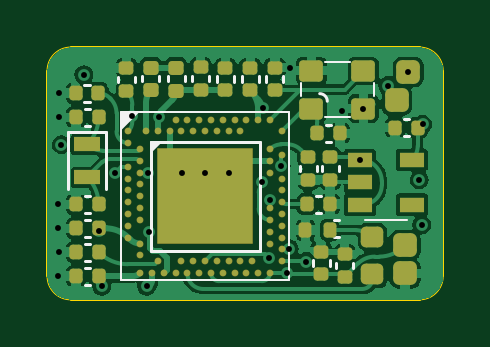
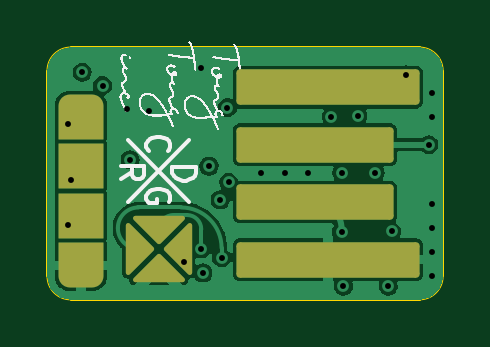
Circuit board: 11 layer files. Board 16.8 x 10.7 mm.
- bottom_copper: Revolute-B_Cu.gbl (38564 bytes)
- bottom_mask: Revolute-B_Mask.gbs (3352 bytes)
- paste: Revolute-B_Paste.gbp (3347 bytes)
- bottom_silk: Revolute-B_Silkscreen.gbo (81434 bytes)
- outline: Revolute-Edge_Cuts.gm1 (1172 bytes)
- top_copper: Revolute-F_Cu.gtl (80004 bytes)
- top_mask: Revolute-F_Mask.gts (5740 bytes)
- paste: Revolute-F_Paste.gtp (6105 bytes)
- top_silk: Revolute-F_Silkscreen.gto (9230 bytes)
- drill: Revolute-NPTH.drl (298 bytes)
- drill: Revolute-PTH.drl (885 bytes)

=== bottom_copper: Revolute-B_Cu.gbl (38564 bytes, source omitted) ===
=== bottom_mask: Revolute-B_Mask.gbs (3352 bytes, source withheld) ===
=== paste: Revolute-B_Paste.gbp (3347 bytes, source withheld) ===
=== bottom_silk: Revolute-B_Silkscreen.gbo (81434 bytes, source omitted) ===
=== outline: Revolute-Edge_Cuts.gm1 ===
G04 #@! TF.GenerationSoftware,KiCad,Pcbnew,(7.0.0-0)*
G04 #@! TF.CreationDate,2023-10-24T18:27:41+08:00*
G04 #@! TF.ProjectId,Revolute,5265766f-6c75-4746-952e-6b696361645f,rev?*
G04 #@! TF.SameCoordinates,Original*
G04 #@! TF.FileFunction,Profile,NP*
%FSLAX46Y46*%
G04 Gerber Fmt 4.6, Leading zero omitted, Abs format (unit mm)*
G04 Created by KiCad (PCBNEW (7.0.0-0)) date 2023-10-24 18:27:41*
%MOMM*%
%LPD*%
G01*
G04 APERTURE LIST*
G04 #@! TA.AperFunction,Profile*
%ADD10C,0.100000*%
G04 #@! TD*
G04 #@! TA.AperFunction,Profile*
%ADD11C,0.050000*%
G04 #@! TD*
G04 APERTURE END LIST*
D10*
X181770000Y-82350000D02*
X167000000Y-82350000D01*
D11*
X167000000Y-82350000D02*
G75*
G03*
X166000000Y-83350000I0J-1000000D01*
G01*
X182770000Y-83350000D02*
G75*
G03*
X181770000Y-82350000I-1000000J0D01*
G01*
D10*
X167000000Y-93050000D02*
X181770000Y-93050000D01*
X182770000Y-90400000D02*
X182770000Y-92050000D01*
D11*
X181770000Y-93050000D02*
G75*
G03*
X182770000Y-92050000I0J1000000D01*
G01*
D10*
X166000000Y-92050000D02*
X166000000Y-83350000D01*
X182770000Y-90400000D02*
X182770000Y-83350000D01*
D11*
X166000000Y-92050000D02*
G75*
G03*
X167000000Y-93050000I1000000J0D01*
G01*
M02*

=== top_copper: Revolute-F_Cu.gtl (80004 bytes, source omitted) ===
=== top_mask: Revolute-F_Mask.gts ===
G04 #@! TF.GenerationSoftware,KiCad,Pcbnew,(7.0.0-0)*
G04 #@! TF.CreationDate,2023-10-24T18:27:41+08:00*
G04 #@! TF.ProjectId,Revolute,5265766f-6c75-4746-952e-6b696361645f,rev?*
G04 #@! TF.SameCoordinates,Original*
G04 #@! TF.FileFunction,Soldermask,Top*
G04 #@! TF.FilePolarity,Negative*
%FSLAX46Y46*%
G04 Gerber Fmt 4.6, Leading zero omitted, Abs format (unit mm)*
G04 Created by KiCad (PCBNEW (7.0.0-0)) date 2023-10-24 18:27:41*
%MOMM*%
%LPD*%
G01*
G04 APERTURE LIST*
G04 Aperture macros list*
%AMRoundRect*
0 Rectangle with rounded corners*
0 $1 Rounding radius*
0 $2 $3 $4 $5 $6 $7 $8 $9 X,Y pos of 4 corners*
0 Add a 4 corners polygon primitive as box body*
4,1,4,$2,$3,$4,$5,$6,$7,$8,$9,$2,$3,0*
0 Add four circle primitives for the rounded corners*
1,1,$1+$1,$2,$3*
1,1,$1+$1,$4,$5*
1,1,$1+$1,$6,$7*
1,1,$1+$1,$8,$9*
0 Add four rect primitives between the rounded corners*
20,1,$1+$1,$2,$3,$4,$5,0*
20,1,$1+$1,$4,$5,$6,$7,0*
20,1,$1+$1,$6,$7,$8,$9,0*
20,1,$1+$1,$8,$9,$2,$3,0*%
G04 Aperture macros list end*
%ADD10RoundRect,0.135000X-0.135000X-0.185000X0.135000X-0.185000X0.135000X0.185000X-0.135000X0.185000X0*%
%ADD11RoundRect,0.140000X-0.170000X0.140000X-0.170000X-0.140000X0.170000X-0.140000X0.170000X0.140000X0*%
%ADD12RoundRect,0.140000X0.170000X-0.140000X0.170000X0.140000X-0.170000X0.140000X-0.170000X-0.140000X0*%
%ADD13RoundRect,0.140000X0.140000X0.170000X-0.140000X0.170000X-0.140000X-0.170000X0.140000X-0.170000X0*%
%ADD14RoundRect,0.147500X-0.172500X0.147500X-0.172500X-0.147500X0.172500X-0.147500X0.172500X0.147500X0*%
%ADD15RoundRect,0.250000X0.250000X0.250000X-0.250000X0.250000X-0.250000X-0.250000X0.250000X-0.250000X0*%
%ADD16RoundRect,0.147500X0.172500X-0.147500X0.172500X0.147500X-0.172500X0.147500X-0.172500X-0.147500X0*%
%ADD17RoundRect,0.150000X-0.350000X-0.300000X0.350000X-0.300000X0.350000X0.300000X-0.350000X0.300000X0*%
%ADD18RoundRect,0.140000X-0.140000X-0.170000X0.140000X-0.170000X0.140000X0.170000X-0.140000X0.170000X0*%
%ADD19C,0.290000*%
%ADD20RoundRect,0.020000X2.000000X2.000000X-2.000000X2.000000X-2.000000X-2.000000X2.000000X-2.000000X0*%
%ADD21RoundRect,0.218750X-0.256250X0.218750X-0.256250X-0.218750X0.256250X-0.218750X0.256250X0.218750X0*%
%ADD22R,1.100000X0.600000*%
%ADD23R,1.060000X0.650000*%
G04 APERTURE END LIST*
D10*
X176940000Y-90100000D03*
X177960000Y-90100000D03*
D11*
X177600000Y-91012132D03*
X177600000Y-91972132D03*
D12*
X169362780Y-84202132D03*
X169362780Y-83242132D03*
D13*
X168182780Y-92042132D03*
X167222780Y-92042132D03*
X168182780Y-89012132D03*
X167222780Y-89012132D03*
X168182780Y-85322132D03*
X167222780Y-85322132D03*
D14*
X170402780Y-83217132D03*
X170402780Y-84187132D03*
D15*
X180810000Y-84600000D03*
X181290000Y-83400000D03*
D12*
X173552780Y-84182132D03*
X173552780Y-83222132D03*
D16*
X171462780Y-84197132D03*
X171462780Y-83227132D03*
D13*
X177970000Y-89000000D03*
X177010000Y-89000000D03*
D17*
X177192780Y-84952132D03*
X179392780Y-84952132D03*
X179392780Y-83352132D03*
X177192780Y-83352132D03*
D11*
X175642780Y-83222132D03*
X175642780Y-84182132D03*
X177980000Y-87000000D03*
X177980000Y-87960000D03*
D13*
X168172780Y-84302132D03*
X167212780Y-84302132D03*
D18*
X167222780Y-90022132D03*
X168182780Y-90022132D03*
D19*
X171437780Y-85417132D03*
X171937780Y-85417132D03*
X172437780Y-85417132D03*
X172937780Y-85417132D03*
X173437780Y-85417132D03*
X173937780Y-85417132D03*
X174437780Y-85417132D03*
X174937780Y-85417132D03*
X175437780Y-85417132D03*
X175937780Y-90917132D03*
X169937780Y-91167132D03*
X170687780Y-91417132D03*
X171687780Y-91417132D03*
X172187780Y-91417132D03*
X172687780Y-91417132D03*
X173187780Y-91417132D03*
X173687780Y-91417132D03*
X174187780Y-91417132D03*
X174687780Y-91417132D03*
X175937780Y-91417132D03*
X169937780Y-91917132D03*
X170437780Y-91917132D03*
X170937780Y-91917132D03*
X171437780Y-91917132D03*
X171937780Y-91917132D03*
X172437780Y-91917132D03*
X172937780Y-91917132D03*
X173437780Y-91917132D03*
X173937780Y-91917132D03*
X174437780Y-91917132D03*
X174937780Y-91917132D03*
X175437780Y-91917132D03*
X169437780Y-85917132D03*
X170187780Y-85917132D03*
X170687780Y-85917132D03*
X171187780Y-85917132D03*
X171687780Y-85917132D03*
X172187780Y-85917132D03*
X172687780Y-85917132D03*
X173187780Y-85917132D03*
X173687780Y-85917132D03*
X174187780Y-85917132D03*
X175937780Y-85917132D03*
X169437780Y-86417132D03*
X169937780Y-86667132D03*
X175437780Y-86667132D03*
X175937780Y-86917132D03*
D20*
X172687780Y-88667132D03*
D19*
X169937780Y-87167132D03*
X175437780Y-87167132D03*
X169437780Y-87417132D03*
X169937780Y-87667132D03*
X175437780Y-87667132D03*
X169437780Y-87917132D03*
X175937780Y-87917132D03*
X169937780Y-88167132D03*
X169437780Y-88417132D03*
X175937780Y-88417132D03*
X169937780Y-88667132D03*
X169437780Y-88917132D03*
X175937780Y-88917132D03*
X169937780Y-89167132D03*
X175437780Y-89167132D03*
X169437780Y-89417132D03*
X175937780Y-89417132D03*
X169937780Y-89667132D03*
X175437780Y-89667132D03*
X169437780Y-89917132D03*
X175937780Y-89917132D03*
X175437780Y-90167132D03*
X169437780Y-90417132D03*
X175937780Y-90417132D03*
X169937780Y-90667132D03*
X175437780Y-90667132D03*
D21*
X179770000Y-90392500D03*
X179770000Y-91967500D03*
D15*
X181160000Y-90730000D03*
D12*
X177060000Y-87980000D03*
X177060000Y-87020000D03*
D15*
X181160000Y-91930000D03*
D11*
X178600000Y-91120000D03*
X178600000Y-92080000D03*
D22*
X167702779Y-86462131D03*
X167702779Y-87862131D03*
D12*
X174602780Y-84182132D03*
X174602780Y-83222132D03*
D18*
X167222780Y-91032132D03*
X168182780Y-91032132D03*
D13*
X178400000Y-86000000D03*
X177440000Y-86000000D03*
D12*
X172502780Y-84172132D03*
X172502780Y-83212132D03*
D23*
X179249999Y-87119999D03*
X179249999Y-88069999D03*
X179249999Y-89019999D03*
X181449999Y-89019999D03*
X181449999Y-87119999D03*
D13*
X181690000Y-85760000D03*
X180730000Y-85760000D03*
M02*

=== paste: Revolute-F_Paste.gtp ===
G04 #@! TF.GenerationSoftware,KiCad,Pcbnew,(7.0.0-0)*
G04 #@! TF.CreationDate,2023-10-24T18:27:41+08:00*
G04 #@! TF.ProjectId,Revolute,5265766f-6c75-4746-952e-6b696361645f,rev?*
G04 #@! TF.SameCoordinates,Original*
G04 #@! TF.FileFunction,Paste,Top*
G04 #@! TF.FilePolarity,Positive*
%FSLAX46Y46*%
G04 Gerber Fmt 4.6, Leading zero omitted, Abs format (unit mm)*
G04 Created by KiCad (PCBNEW (7.0.0-0)) date 2023-10-24 18:27:41*
%MOMM*%
%LPD*%
G01*
G04 APERTURE LIST*
G04 Aperture macros list*
%AMRoundRect*
0 Rectangle with rounded corners*
0 $1 Rounding radius*
0 $2 $3 $4 $5 $6 $7 $8 $9 X,Y pos of 4 corners*
0 Add a 4 corners polygon primitive as box body*
4,1,4,$2,$3,$4,$5,$6,$7,$8,$9,$2,$3,0*
0 Add four circle primitives for the rounded corners*
1,1,$1+$1,$2,$3*
1,1,$1+$1,$4,$5*
1,1,$1+$1,$6,$7*
1,1,$1+$1,$8,$9*
0 Add four rect primitives between the rounded corners*
20,1,$1+$1,$2,$3,$4,$5,0*
20,1,$1+$1,$4,$5,$6,$7,0*
20,1,$1+$1,$6,$7,$8,$9,0*
20,1,$1+$1,$8,$9,$2,$3,0*%
G04 Aperture macros list end*
%ADD10RoundRect,0.135000X-0.135000X-0.185000X0.135000X-0.185000X0.135000X0.185000X-0.135000X0.185000X0*%
%ADD11RoundRect,0.140000X-0.170000X0.140000X-0.170000X-0.140000X0.170000X-0.140000X0.170000X0.140000X0*%
%ADD12RoundRect,0.140000X0.170000X-0.140000X0.170000X0.140000X-0.170000X0.140000X-0.170000X-0.140000X0*%
%ADD13RoundRect,0.140000X0.140000X0.170000X-0.140000X0.170000X-0.140000X-0.170000X0.140000X-0.170000X0*%
%ADD14RoundRect,0.147500X-0.172500X0.147500X-0.172500X-0.147500X0.172500X-0.147500X0.172500X0.147500X0*%
%ADD15RoundRect,0.250000X0.250000X0.250000X-0.250000X0.250000X-0.250000X-0.250000X0.250000X-0.250000X0*%
%ADD16RoundRect,0.147500X0.172500X-0.147500X0.172500X0.147500X-0.172500X0.147500X-0.172500X-0.147500X0*%
%ADD17RoundRect,0.150000X-0.350000X-0.300000X0.350000X-0.300000X0.350000X0.300000X-0.350000X0.300000X0*%
%ADD18RoundRect,0.140000X-0.140000X-0.170000X0.140000X-0.170000X0.140000X0.170000X-0.140000X0.170000X0*%
%ADD19RoundRect,0.086250X0.201250X0.201250X-0.201250X0.201250X-0.201250X-0.201250X0.201250X-0.201250X0*%
%ADD20C,0.250000*%
%ADD21RoundRect,0.218750X-0.256250X0.218750X-0.256250X-0.218750X0.256250X-0.218750X0.256250X0.218750X0*%
%ADD22R,1.100000X0.600000*%
%ADD23R,1.060000X0.650000*%
G04 APERTURE END LIST*
D10*
X176940000Y-90100000D03*
X177960000Y-90100000D03*
D11*
X177600000Y-91012132D03*
X177600000Y-91972132D03*
D12*
X169362780Y-84202132D03*
X169362780Y-83242132D03*
D13*
X168182780Y-92042132D03*
X167222780Y-92042132D03*
X168182780Y-89012132D03*
X167222780Y-89012132D03*
X168182780Y-85322132D03*
X167222780Y-85322132D03*
D14*
X170402780Y-83217132D03*
X170402780Y-84187132D03*
D15*
X180810000Y-84600000D03*
X181290000Y-83400000D03*
D12*
X173552780Y-84182132D03*
X173552780Y-83222132D03*
D16*
X171462780Y-84197132D03*
X171462780Y-83227132D03*
D13*
X177970000Y-89000000D03*
X177010000Y-89000000D03*
D17*
X177192780Y-84952132D03*
X179392780Y-84952132D03*
X179392780Y-83352132D03*
X177192780Y-83352132D03*
D11*
X175642780Y-83222132D03*
X175642780Y-84182132D03*
X177980000Y-87000000D03*
X177980000Y-87960000D03*
D13*
X168172780Y-84302132D03*
X167212780Y-84302132D03*
D18*
X167222780Y-90022132D03*
X168182780Y-90022132D03*
D19*
X171187780Y-87167132D03*
X171187780Y-88167132D03*
X171187780Y-89167132D03*
X171187780Y-90167132D03*
X172187780Y-87167132D03*
X172187780Y-88167132D03*
X172187780Y-89167132D03*
X172187780Y-90167132D03*
X173187780Y-87167132D03*
X173187780Y-88167132D03*
X173187780Y-89167132D03*
X173187780Y-90167132D03*
X174187780Y-87167132D03*
X174187780Y-88167132D03*
X174187780Y-89167132D03*
X174187780Y-90167132D03*
D20*
X171437780Y-85417132D03*
X171937780Y-85417132D03*
X172437780Y-85417132D03*
X172937780Y-85417132D03*
X173437780Y-85417132D03*
X173937780Y-85417132D03*
X174437780Y-85417132D03*
X174937780Y-85417132D03*
X175437780Y-85417132D03*
X175937780Y-90917132D03*
X169937780Y-91167132D03*
X170687780Y-91417132D03*
X171687780Y-91417132D03*
X172187780Y-91417132D03*
X172687780Y-91417132D03*
X173187780Y-91417132D03*
X173687780Y-91417132D03*
X174187780Y-91417132D03*
X174687780Y-91417132D03*
X175937780Y-91417132D03*
X169937780Y-91917132D03*
X170437780Y-91917132D03*
X170937780Y-91917132D03*
X171437780Y-91917132D03*
X171937780Y-91917132D03*
X172437780Y-91917132D03*
X172937780Y-91917132D03*
X173437780Y-91917132D03*
X173937780Y-91917132D03*
X174437780Y-91917132D03*
X174937780Y-91917132D03*
X175437780Y-91917132D03*
X169437780Y-85917132D03*
X170187780Y-85917132D03*
X170687780Y-85917132D03*
X171187780Y-85917132D03*
X171687780Y-85917132D03*
X172187780Y-85917132D03*
X172687780Y-85917132D03*
X173187780Y-85917132D03*
X173687780Y-85917132D03*
X174187780Y-85917132D03*
X175937780Y-85917132D03*
X169437780Y-86417132D03*
X169937780Y-86667132D03*
X175437780Y-86667132D03*
X175937780Y-86917132D03*
X169937780Y-87167132D03*
X175437780Y-87167132D03*
X169437780Y-87417132D03*
X169937780Y-87667132D03*
X175437780Y-87667132D03*
X169437780Y-87917132D03*
X175937780Y-87917132D03*
X169937780Y-88167132D03*
X169437780Y-88417132D03*
X175937780Y-88417132D03*
X169937780Y-88667132D03*
X169437780Y-88917132D03*
X175937780Y-88917132D03*
X169937780Y-89167132D03*
X175437780Y-89167132D03*
X169437780Y-89417132D03*
X175937780Y-89417132D03*
X169937780Y-89667132D03*
X175437780Y-89667132D03*
X169437780Y-89917132D03*
X175937780Y-89917132D03*
X175437780Y-90167132D03*
X169437780Y-90417132D03*
X175937780Y-90417132D03*
X169937780Y-90667132D03*
X175437780Y-90667132D03*
D21*
X179770000Y-90392500D03*
X179770000Y-91967500D03*
D15*
X181160000Y-90730000D03*
D12*
X177060000Y-87980000D03*
X177060000Y-87020000D03*
D15*
X181160000Y-91930000D03*
D11*
X178600000Y-91120000D03*
X178600000Y-92080000D03*
D22*
X167702779Y-86462131D03*
X167702779Y-87862131D03*
D12*
X174602780Y-84182132D03*
X174602780Y-83222132D03*
D18*
X167222780Y-91032132D03*
X168182780Y-91032132D03*
D13*
X178400000Y-86000000D03*
X177440000Y-86000000D03*
D12*
X172502780Y-84172132D03*
X172502780Y-83212132D03*
D23*
X179249999Y-87119999D03*
X179249999Y-88069999D03*
X179249999Y-89019999D03*
X181449999Y-89019999D03*
X181449999Y-87119999D03*
D13*
X181690000Y-85760000D03*
X180730000Y-85760000D03*
M02*

=== top_silk: Revolute-F_Silkscreen.gto (9230 bytes, source omitted) ===
=== drill: Revolute-NPTH.drl ===
M48
; DRILL file {KiCad (7.0.0-0)} date Tuesday, October 24, 2023 at 06:27:47 PM
; FORMAT={-:-/ absolute / metric / decimal}
; #@! TF.CreationDate,2023-10-24T18:27:47+08:00
; #@! TF.GenerationSoftware,Kicad,Pcbnew,(7.0.0-0)
; #@! TF.FileFunction,NonPlated,1,4,NPTH
FMAT,2
METRIC
%
G90
G05
T0
M30

=== drill: Revolute-PTH.drl ===
M48
; DRILL file {KiCad (7.0.0-0)} date Tuesday, October 24, 2023 at 06:27:47 PM
; FORMAT={-:-/ absolute / metric / decimal}
; #@! TF.CreationDate,2023-10-24T18:27:47+08:00
; #@! TF.GenerationSoftware,Kicad,Pcbnew,(7.0.0-0)
; #@! TF.FileFunction,Plated,1,4,PTH
FMAT,2
METRIC
; #@! TA.AperFunction,Plated,PTH,ViaDrill
T1C0.250
%
G90
G05
T1
X166.48Y-89.01
X166.48Y-90.03
X166.48Y-92.05
X166.49Y-84.3
X166.49Y-85.32
X166.49Y-91.02
X166.61Y-86.48
X167.557Y-83.52
X168.18Y-90.15
X168.32Y-92.48
X168.88Y-87.67
X169.61Y-85.26
X170.22Y-92.48
X170.287Y-87.667
X170.3Y-90.16
X170.73Y-85.29
X171.7Y-87.7
X172.7Y-87.7
X173.7Y-87.7
X175.08Y-88.08
X175.13Y-84.91
X175.38Y-91.26
X175.438Y-88.82
X175.91Y-87.39
X176.17Y-91.91
X176.24Y-90.89
X176.27Y-83.22
X176.96Y-91.43
X178.47Y-85.07
X179.25Y-87.12
X179.393Y-84.952
X180.42Y-83.98
X181.28Y-83.42
X181.76Y-87.96
X181.86Y-89.87
X181.9Y-85.62
T0
M30

